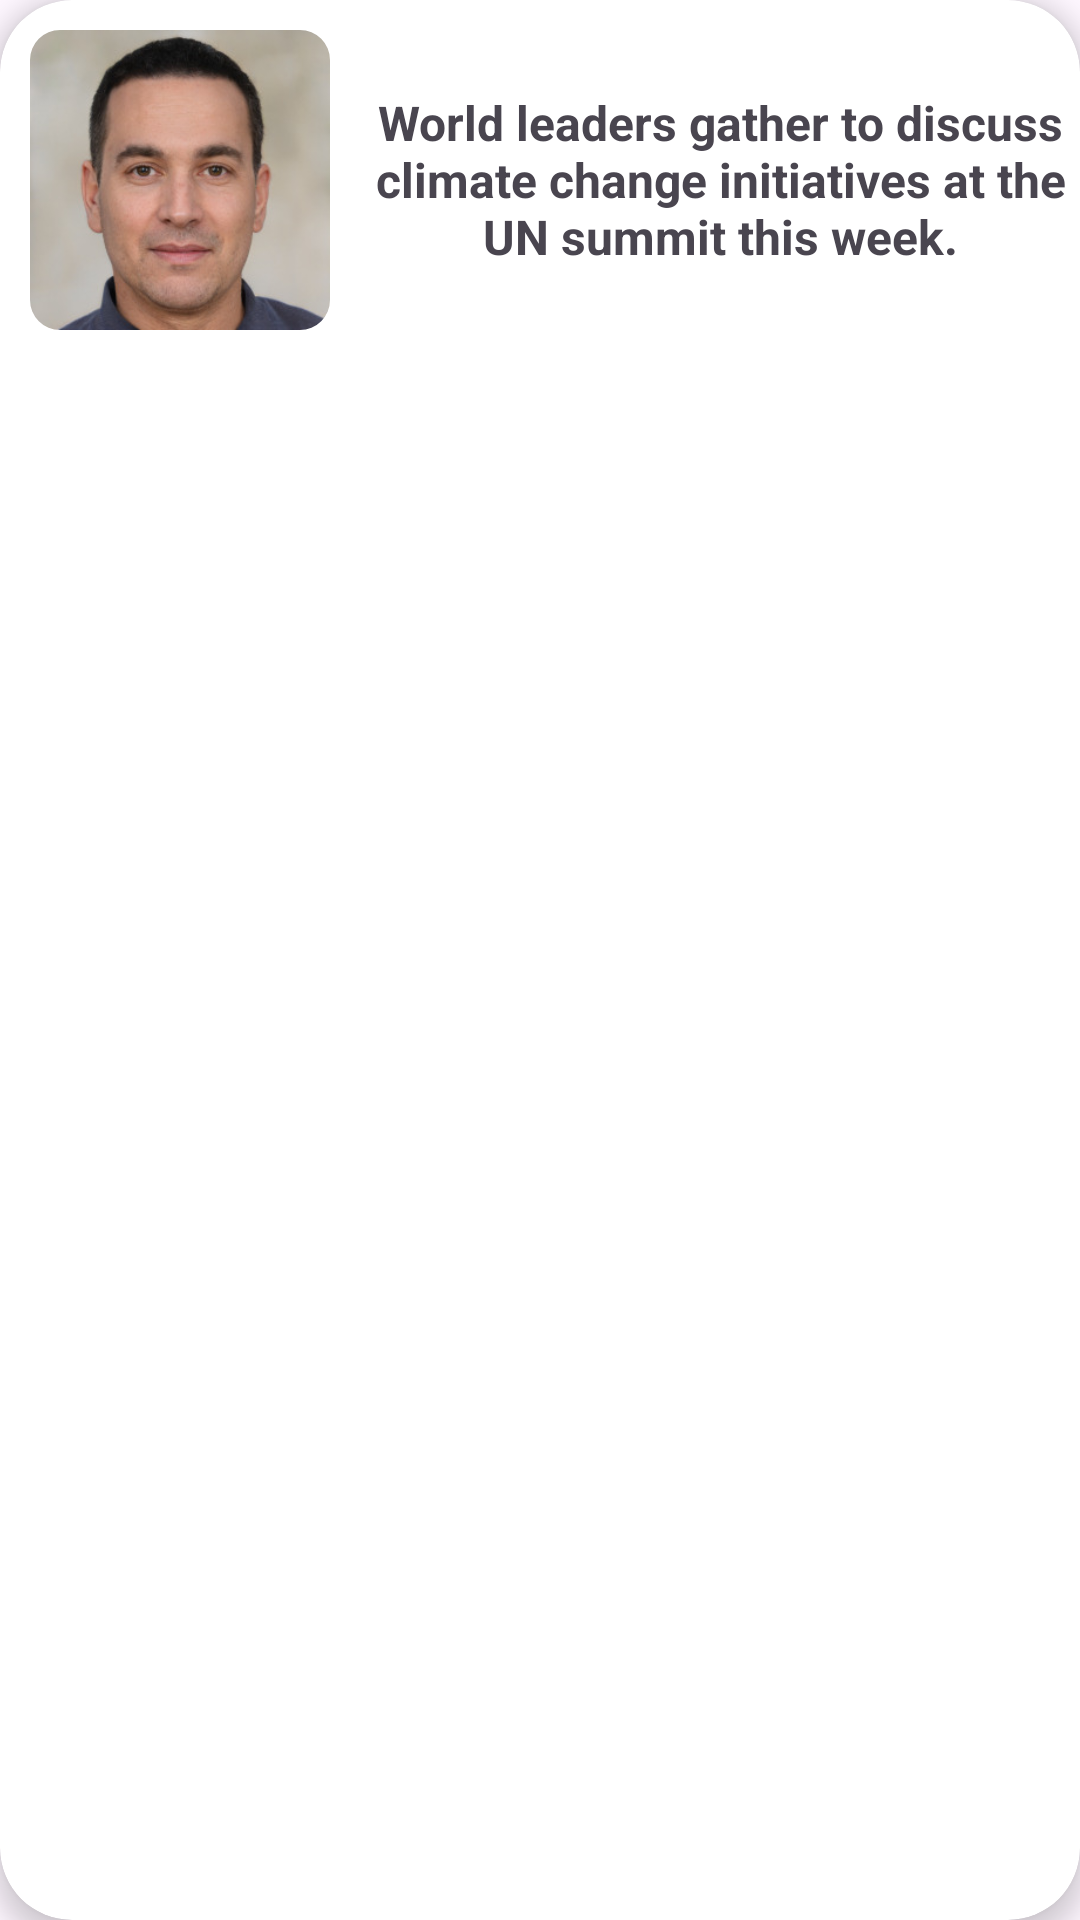

Layout XML and referenced resources for this Android screen:
<!-- AndroidManifest.xml: application theme Theme.RecyclerViewDemo -->
<!-- res/layout/each_row_layout.xml -->
<?xml version="1.0" encoding="utf-8"?>
<androidx.cardview.widget.CardView xmlns:android="http://schemas.android.com/apk/res/android"
    android:layout_width="match_parent"
    android:layout_height="wrap_content"
    xmlns:app="http://schemas.android.com/apk/res-auto"
    app:cardElevation="5dp"
    app:cardCornerRadius="24dp"
    android:layout_margin="10dp"
    android:id="@+id/cardItem"
    >

    <LinearLayout
        android:layout_width="match_parent"
        android:layout_height="wrap_content"
        android:orientation="horizontal"
       >


        <com.google.android.material.imageview.ShapeableImageView
            android:id="@+id/headImg"
            android:layout_width="100dp"
            android:layout_height="100dp"
            android:adjustViewBounds="true"
            android:scaleType="centerCrop"
            android:src="@drawable/v3_0046489"
            android:layout_margin="10dp"
            app:shapeAppearanceOverlay="@style/softCorner" />
        
        <TextView
            android:id="@+id/headTxt"
            android:layout_width="wrap_content"
            android:layout_height="wrap_content"
            android:gravity="center"
            android:layout_gravity="center"
            android:textSize="16dp"
            android:textStyle="bold"
            android:text="World leaders gather to discuss climate change initiatives at the UN summit this week."
            />
    </LinearLayout>



</androidx.cardview.widget.CardView>
<!-- resources referenced by this layout -->
<resources>
  <!-- drawable v3_0046489: jpg bitmap (drawable, 16704 bytes) -->
  <style name="softCorner">
          <item name="cornerFamily">rounded</item>
          <item name="color">@color/brown</item>
          <item name="cornerSize">10dp</item>
      </style>
  <style name="Theme.RecyclerViewDemo" parent="Base.Theme.RecyclerViewDemo" />
  <color name="brown">#6B4208</color>
  <style name="Base.Theme.RecyclerViewDemo" parent="Theme.Material3.DayNight.NoActionBar">
          
          
      </style>
</resources>
